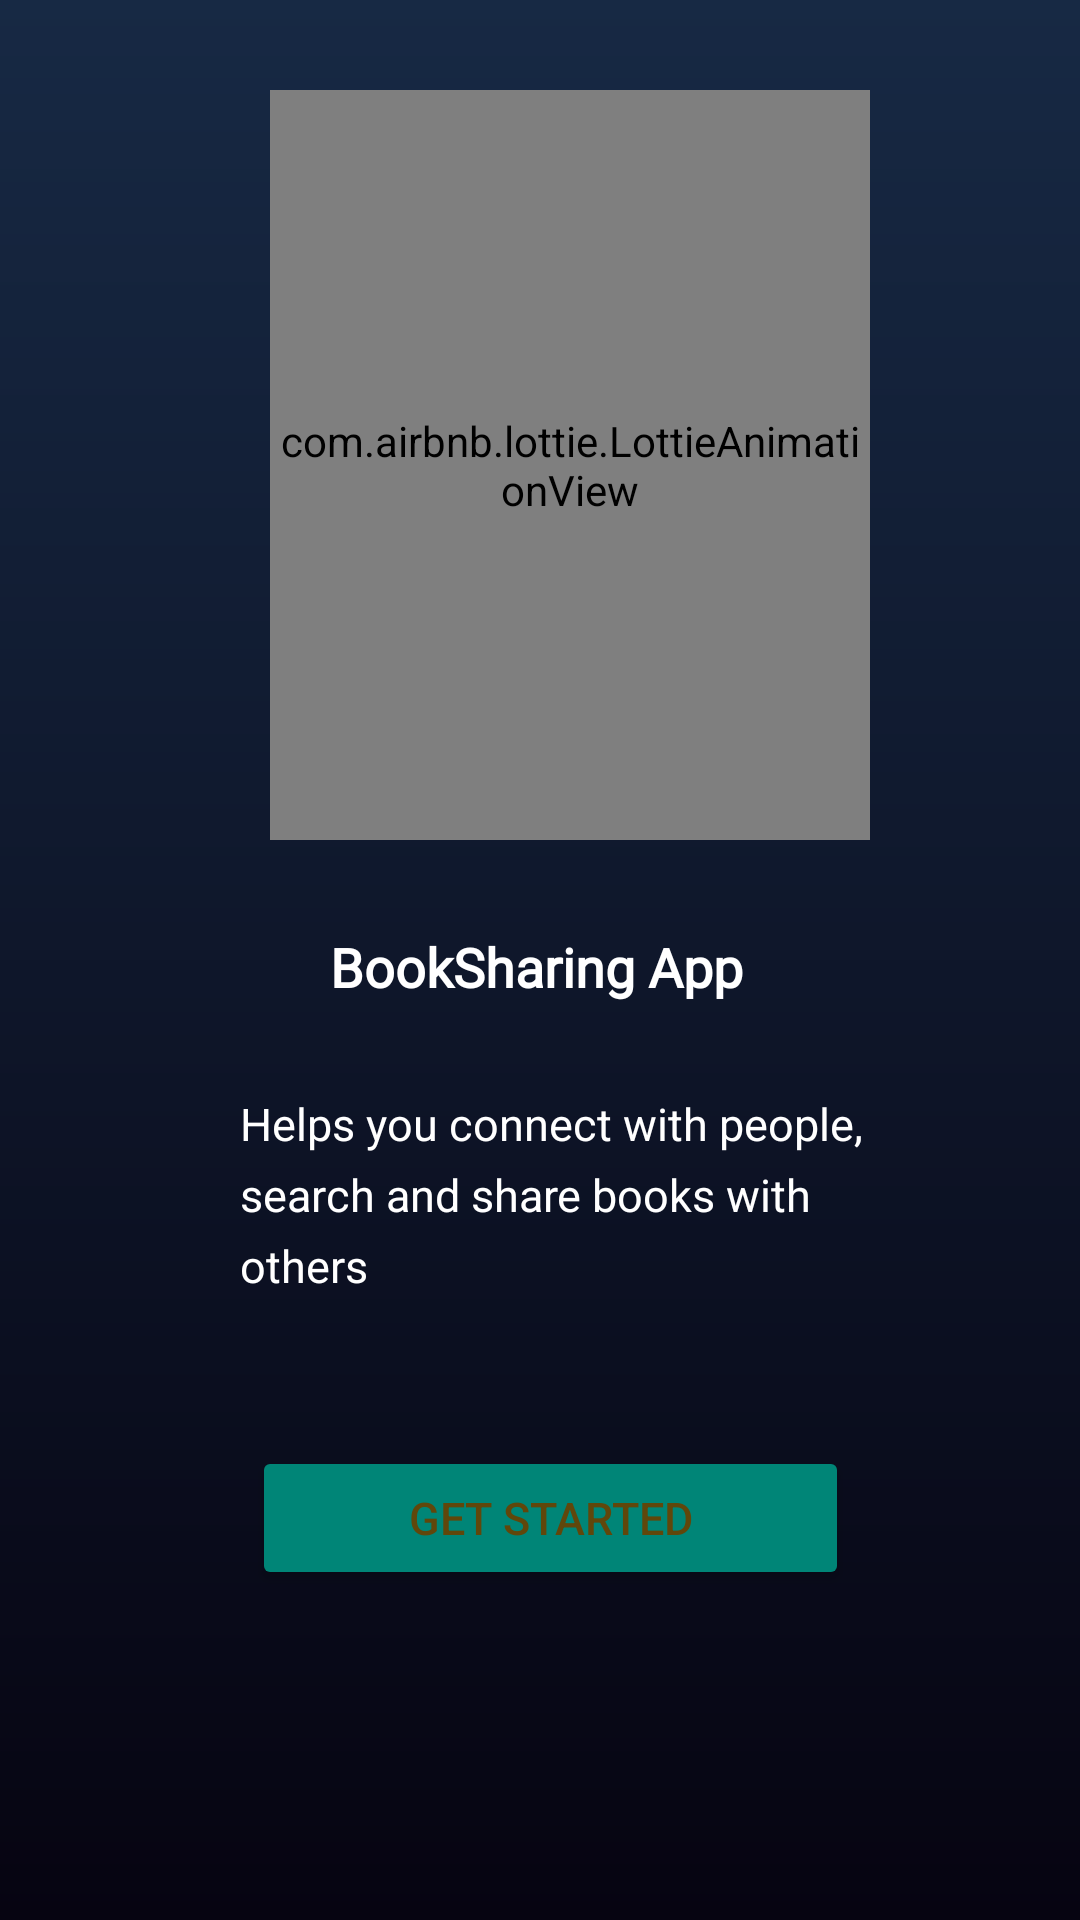

Write the Android layout XML for this screen, with the resource values it uses.
<!-- AndroidManifest.xml: application theme AppTheme -->
<!-- res/layout/activity_launcher_screen_activity.xml -->
<?xml version="1.0" encoding="utf-8"?>
<RelativeLayout
    xmlns:android="http://schemas.android.com/apk/res/android"
    xmlns:app="http://schemas.android.com/apk/res-auto"
    xmlns:tools="http://schemas.android.com/tools"
    android:layout_width="match_parent"
    android:layout_height="match_parent"
    android:background="@drawable/launcher_screen_backgnd"
    tools:context=".launcherScreen_activity">


    <com.airbnb.lottie.LottieAnimationView
        android:id="@+id/app_image"
        android:layout_width="250dp"
        android:layout_height="250dp"
        android:layout_alignParentStart="true"
        android:layout_alignParentTop="true"
        android:layout_alignParentEnd="true"
        android:layout_marginStart="90dp"
        android:layout_marginTop="30dp"
        android:layout_marginEnd="70dp"
        app:lottie_fileName="launcher_logo.json" />

    <TextView
        android:id="@+id/app_name"
        android:layout_width="wrap_content"
        android:layout_height="wrap_content"
        android:layout_marginTop="30dp"
        android:text="BookSharing App"
        android:textColor="@color/colorWhite"
        android:textSize="18sp"
        android:layout_marginStart="110dp"
        android:layout_marginEnd="70dp"
        android:textStyle="bold"
        android:fontFamily="@font/allerta"
        android:layout_below="@id/app_image" />

    <TextView
        android:id="@+id/app_description"
        android:layout_width="265dp"
        android:layout_height="wrap_content"
        android:layout_below="@id/app_name"
        android:layout_alignParentStart="true"
        android:layout_alignParentEnd="true"
        android:layout_marginStart="80dp"
        android:layout_marginTop="30dp"
        android:layout_marginEnd="69dp"
        android:lineSpacingExtra="6dp"
        android:text="Helps you connect with people, search and share books with others"
        android:textAlignment="textStart"
        android:textColor="@color/colorWhite"
        android:textSize="15sp" />

    <com.google.android.material.button.MaterialButton
        android:id="@+id/app_start_button"
        style="@style/Widget.AppCompat.Button.Colored"
        android:layout_width="250dp"
        android:layout_height="wrap_content"
        android:layout_below="@id/app_description"
        android:layout_alignParentStart="true"
        android:layout_alignParentEnd="true"
        android:layout_marginStart="84dp"
        android:layout_marginTop="50dp"
        android:layout_marginEnd="77dp"
        android:backgroundTint="#FFCC0A"
        android:text="GET STARTED"
        android:textColor="#60470B"
        android:textSize="15sp"
        app:cornerRadius="20dp" />

</RelativeLayout>
<!-- resources referenced by this layout -->
<resources>
  <color name="colorWhite">#FFFFFF</color>
  <!-- drawable launcher_screen_backgnd (drawable) -->
  <?xml version="1.0" encoding="utf-8"?>
  <shape xmlns:android="http://schemas.android.com/apk/res/android">
  
      <gradient
          android:startColor="#172944"
          android:endColor="#060411"
          android:angle="270"/>
  
  </shape>
  <style name="AppTheme" parent="Theme.MaterialComponents.Light.DarkActionBar">
          
          <item name="colorPrimary">@color/colorPrimary</item>
          <item name="colorPrimaryDark">@color/colorPrimaryDark</item>
          <item name="colorAccent">@color/colorAccent</item>
      </style>
  <color name="colorPrimary">#008577</color>
  <color name="colorPrimaryDark">#00574B</color>
  <color name="colorAccent">#D81B60</color>
</resources>
